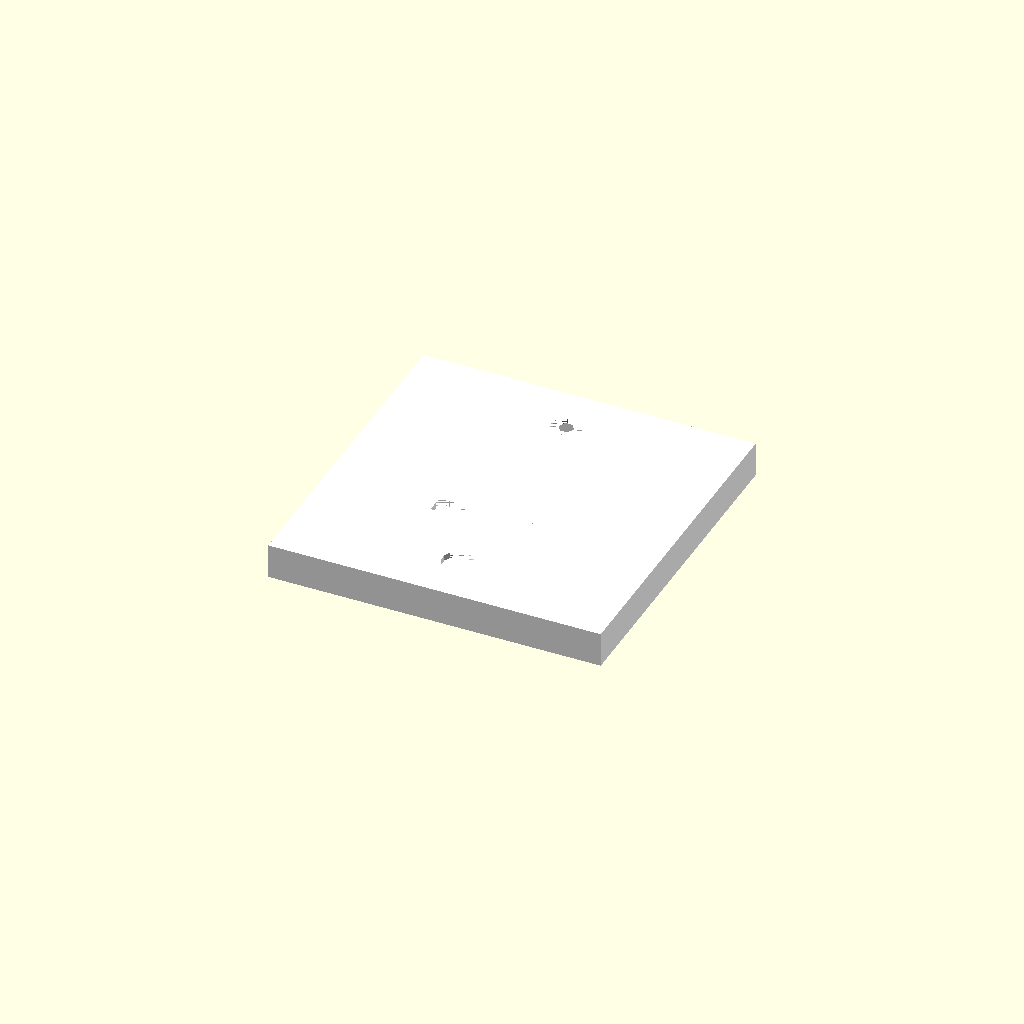
Cell 1 — every parameter at its default value.
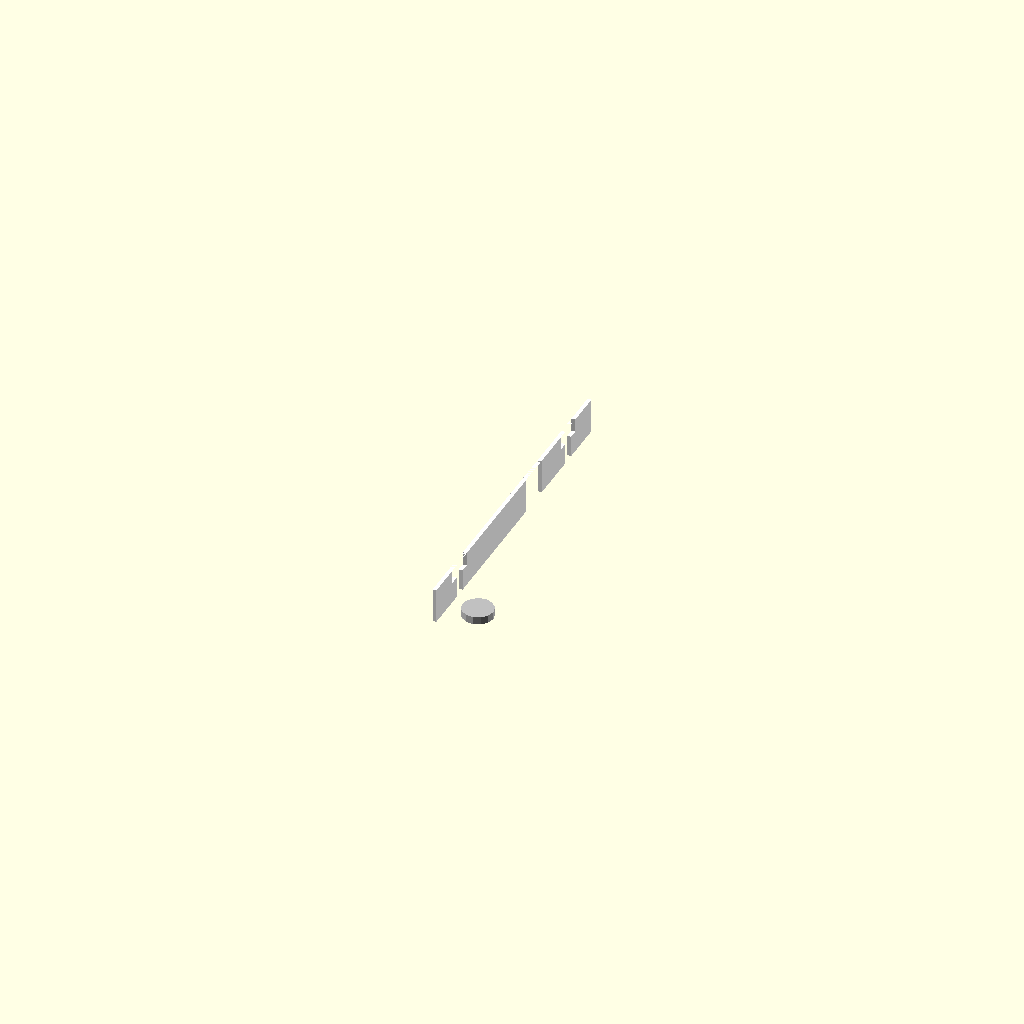
Cell 2 — plate_width set to 1, the other parameters unchanged.
One fixed orthographic camera (rotation 55°, 0°, 25°; colour scheme Cornfield) for every cell.
The OpenSCAD source (results/nopscadlib/ablations/no_recovery/scad/mains_socket__Contactum.scad):
// Parameters
socket_style_old = 1; //[0:1:1]
switched = 0; //[0:1:1]
include_earth_terminal_position = 1; //[0:1:1]
include_panel_cutout_reference = 0; //[0:1:1]
plate_width = 86; //[60:172:1]
plate_height = 86; //[60:172:1]
plate_thickness = 9; //[5:18:1]
front_lip_thickness = 2; //[1:5:1]
wall_thickness = 2.5; //[1.5:6:0.5]
rear_cavity_depth = 6.5; //[3:13:0.5]
edge_margin = 6; //[3:12:1]
overlap = 1; //[0.5:2:0.5]
pin_hole_depth = 12; //[8:24:1]
pin_hole_clearance = 0.3; //[0:1:0.1]
live_neutral_pitch_x = 22.2; //[18:30:0.1]
live_neutral_y = -11.1; //[-16:-6:0.1]
earth_y = 11.1; //[6:16:0.1]
ln_hole_width = 7; //[5:10:0.1]
ln_hole_height = 4.5; //[3:7:0.1]
earth_hole_width = 4.5; //[3:7:0.1]
earth_hole_height = 8.5; //[6:12:0.1]
screw_pitch_y = 60.3; //[45:90:0.1]
screw_clear_diameter = 3.8; //[3:5:0.1]
counterbore_diameter = 8; //[6:12:0.1]
counterbore_depth = 2.5; //[1:6:0.1]
earth_ref_boss_diameter = 8; //[4:16:0.5]
earth_ref_boss_height = 2; //[1:6:0.5]
earth_ref_inset = 8; //[4:20:0.5]

// Mains Socket - complete geometry
module mains_socket() {
  color("White") {
    difference() {
      // Faceplate body
      cube([plate_width, plate_height, plate_thickness], center=true);
      
      // Rear hollow cavity
      translate([0, 0, -plate_thickness/2 + rear_cavity_depth/2 + overlap/2])
        cube([plate_width - 2*edge_margin, plate_height - 2*edge_margin, rear_cavity_depth + overlap], center=true);
      
      // Pin apertures
      union() {
        translate([-live_neutral_pitch_x/2, live_neutral_y, plate_thickness/2 - (pin_hole_depth + overlap)/2])
          cube([ln_hole_width + pin_hole_clearance, ln_hole_height + pin_hole_clearance, pin_hole_depth + overlap], center=true);
        translate([live_neutral_pitch_x/2, live_neutral_y, plate_thickness/2 - (pin_hole_depth + overlap)/2])
          cube([ln_hole_width + pin_hole_clearance, ln_hole_height + pin_hole_clearance, pin_hole_depth + overlap], center=true);
        translate([0, earth_y, plate_thickness/2 - (pin_hole_depth + overlap)/2])
          cube([earth_hole_width + pin_hole_clearance, earth_hole_height + pin_hole_clearance, pin_hole_depth + overlap], center=true);
      }
      
      // Mounting screw holes
      union() {
        translate([0, screw_pitch_y/2, 0])
          cylinder(h=plate_thickness + 2*overlap, r=screw_clear_diameter/2, center=true);
        translate([0, -screw_pitch_y/2, 0])
          cylinder(h=plate_thickness + 2*overlap, r=screw_clear_diameter/2, center=true);
      }
      
      // Counterbores
      union() {
        translate([0, screw_pitch_y/2, plate_thickness/2 - (counterbore_depth + overlap)/2])
          cylinder(h=counterbore_depth + overlap, r=counterbore_diameter/2, center=true);
        translate([0, -screw_pitch_y/2, plate_thickness/2 - (counterbore_depth + overlap)/2])
          cylinder(h=counterbore_depth + overlap, r=counterbore_diameter/2, center=true);
      }
    }
  }
}

// Mains Socket Earth Position - complete geometry
module mains_socket_earth_position() {
  color("Silver") {
    scale([include_earth_terminal_position, include_earth_terminal_position, include_earth_terminal_position]) {
      translate([-plate_width/2 + earth_ref_inset, -plate_height/2 + earth_ref_inset, -plate_thickness/2 - earth_ref_boss_height/2 + overlap])
        cylinder(h=earth_ref_boss_height, r=earth_ref_boss_diameter/2, center=true);
    }
  }
}

// Mains Socket Holes - complete geometry
module mains_socket_holes() {
  // This module is integrated into the mains_socket() as part of the difference operation
}

// Assembly
module assembly() {
  mains_socket();
  mains_socket_earth_position();
}

assembly();
Parameter table extracted from the source (name, type, default, range or options):
socket_style_old: number, default 1, range 0 to 1, step 1
switched: number, default 0, range 0 to 1, step 1
include_earth_terminal_position: number, default 1, range 0 to 1, step 1
include_panel_cutout_reference: number, default 0, range 0 to 1, step 1
plate_width: number, default 86, range 1 to 60, step 172
plate_height: number, default 86, range 1 to 60, step 172
plate_thickness: number, default 9, range 1 to 5, step 18
front_lip_thickness: number, default 2, range 1 to 1, step 5
wall_thickness: number, default 2.5, range 0.5 to 1.5, step 6
rear_cavity_depth: number, default 6.5, range 0.5 to 3, step 13
edge_margin: number, default 6, range 1 to 3, step 12
overlap: number, default 1, range 0.5 to 0.5, step 2
pin_hole_depth: number, default 12, range 1 to 8, step 24
pin_hole_clearance: number, default 0.3, range 0 to 0.1, step 1
live_neutral_pitch_x: number, default 22.2, range 0.1 to 18, step 30
live_neutral_y: number, default -11.1, range -16 to 0.1
earth_y: number, default 11.1, range 0.1 to 6, step 16
ln_hole_width: number, default 7, range 0.1 to 5, step 10
ln_hole_height: number, default 4.5, range 0.1 to 3, step 7
earth_hole_width: number, default 4.5, range 0.1 to 3, step 7
earth_hole_height: number, default 8.5, range 0.1 to 6, step 12
screw_pitch_y: number, default 60.3, range 0.1 to 45, step 90
screw_clear_diameter: number, default 3.8, range 0.1 to 3, step 5
counterbore_diameter: number, default 8, range 0.1 to 6, step 12
counterbore_depth: number, default 2.5, range 0.1 to 1, step 6
earth_ref_boss_diameter: number, default 8, range 0.5 to 4, step 16
earth_ref_boss_height: number, default 2, range 0.5 to 1, step 6
earth_ref_inset: number, default 8, range 0.5 to 4, step 20
